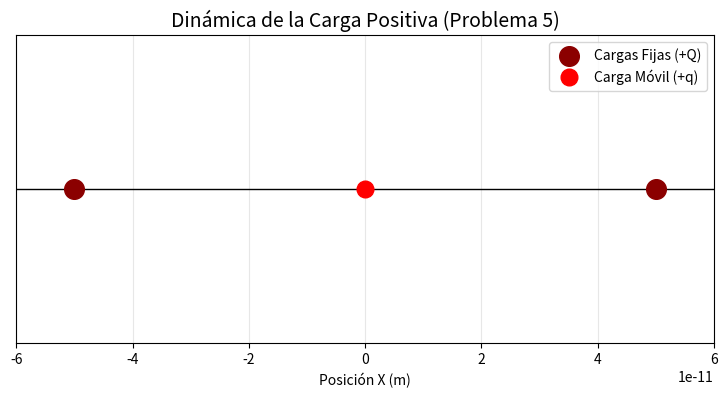

This chart was generated by the following Python code:
import numpy as np 
import matplotlib.pyplot as plt 
from matplotlib.animation import FuncAnimation 
from scipy.integrate import odeint 

# 1. Constantes físicas 
k = 8.987e9       # Constante de Coulomb (N*m^2/C^2) 
e = 1.602e-19     # Carga elemental (C) 
Q = 100 * e       # Cargas fijas (+Q) 
q = e             # Carga móvil (+q) 
d = 1e-10         # Distancia de separación total (1 Angstrom) 
m = 1e-27         # Masa de prueba (ajustada para ver la oscilación claramente) 

# 2. Ecuación diferencial del movimiento 
def ecuacion_movimiento_5(y, t): 
    x, v = y 
    
    # Límite de seguridad para evitar que la carga móvil colisione con las fijas 
    # (Evita la división por cero si x = d/2 o x = -d/2) 
    limite = 0.48 * d 
    x_seguro = np.clip(x, -limite, limite) 
    
    # Fuerza repulsiva de la carga izquierda (empuja a la derecha, +) 
    f_izq = k * Q * q / (d/2 + x_seguro)**2 
    # Fuerza repulsiva de la carga derecha (empuja a la izquierda, -) 
    f_der = k * Q * q / (d/2 - x_seguro)**2 
    
    # Fuerza neta en el eje x 
    fuerza_x = f_izq - f_der 
    
    # Aceleración (F/m) 
    a = fuerza_x / m 
    return [v, a] 

# 3. Parámetros de la simulación 
# La carga inicia desplazada 0.15 Angstroms desde el centro hacia la derecha 
y0 = [0.15 * d, 0]  
# Tiempo simulado (ajustado a la masa de prueba para ver los ciclos) 
t = np.linspace(0, 3e-13, 200)  

# Resolver la ecuación 
solucion = odeint(ecuacion_movimiento_5, y0, t) 
posiciones_x = solucion[:, 0] 

# 4. Configuración del entorno gráfico 
fig, ax = plt.subplots(figsize=(9, 4)) 
# Límites de los ejes 
ax.set_xlim(-0.6 * d, 0.6 * d) 
ax.set_ylim(-0.3 * d, 0.3 * d) 
# Dibujar el eje x (donde ocurre el movimiento) 
ax.axhline(0, color='black', linewidth=1) 
# Dibujar las dos cargas positivas fijas en (-d/2, 0) y (d/2, 0) 
ax.scatter([-d/2, d/2], [0, 0], color='darkred', s=200, zorder=5, label='Cargas Fijas (+Q)') 
# Inicializar el punto que representará la carga móvil 
carga_movil, = ax.plot([], [], 'ro', markersize=12, zorder=6, label='Carga Móvil (+q)') 
ax.set_title('Dinámica de la Carga Positiva (Problema 5)', fontsize=14) 
ax.set_xlabel('Posición X (m)') 
ax.legend(loc='upper right') 
ax.grid(True, alpha=0.3) 
# Ocultar el eje Y ya que el movimiento es 1D 
ax.get_yaxis().set_visible(False) 

# 5. Funciones de animación 
def init(): 
    
    carga_movil.set_data([], []) 
    return carga_movil, 

def update(frame): 
    
    # Actualizar la posición x de la carga móvil 
    carga_movil.set_data([posiciones_x[frame]], [0]) 
    return carga_movil, 

print("Generando animación del Problema 5... Por favor espera.") 
# Crear la animación 
ani = FuncAnimation(fig, update, frames=len(t), init_func=init, interval=30, blit=True) 

# 6. Guardar la animación como archivo GIF 
nombre_archivo = 'animacion_problema_5.gif' 
ani.save(nombre_archivo, writer='pillow', fps=30) 
print(f"La animación se ha guardado como '{nombre_archivo}'.") 
print("Puedes abrir el archivo en tu computadora para visualizar el resultado.")
